Run: headless pygame with SDL's dummy video driver; simulated clock (each Clock.tick advances the game by its frame time, no real sleeping); random seed 0; keys injected as events and as key.get_pressed() state; mouse plan: one left click at the window centre at the start of phase 2, then a move to the lower-right quarter at the start of phase 3.
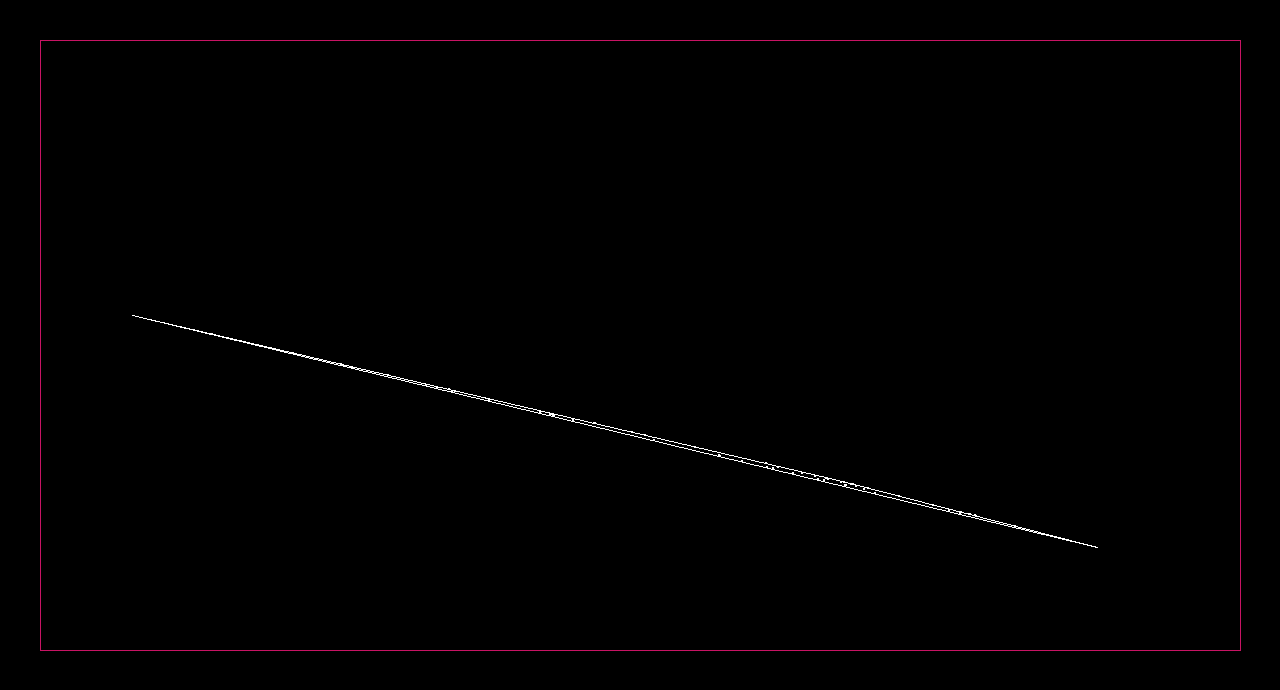
Frame 1 of 4 · flips 1–60 · no input
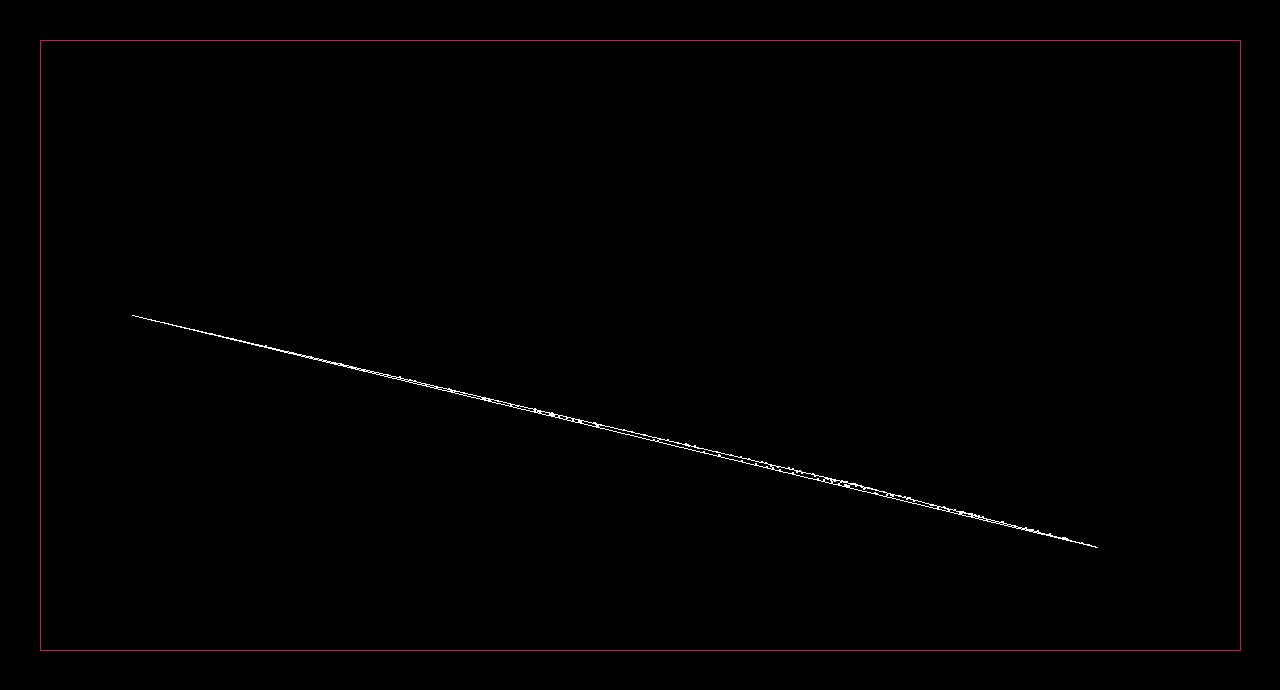
Frame 2 of 4 · flips 61–180 · clicked the window centre · tapped SPACE, RETURN · held RIGHT (→), D
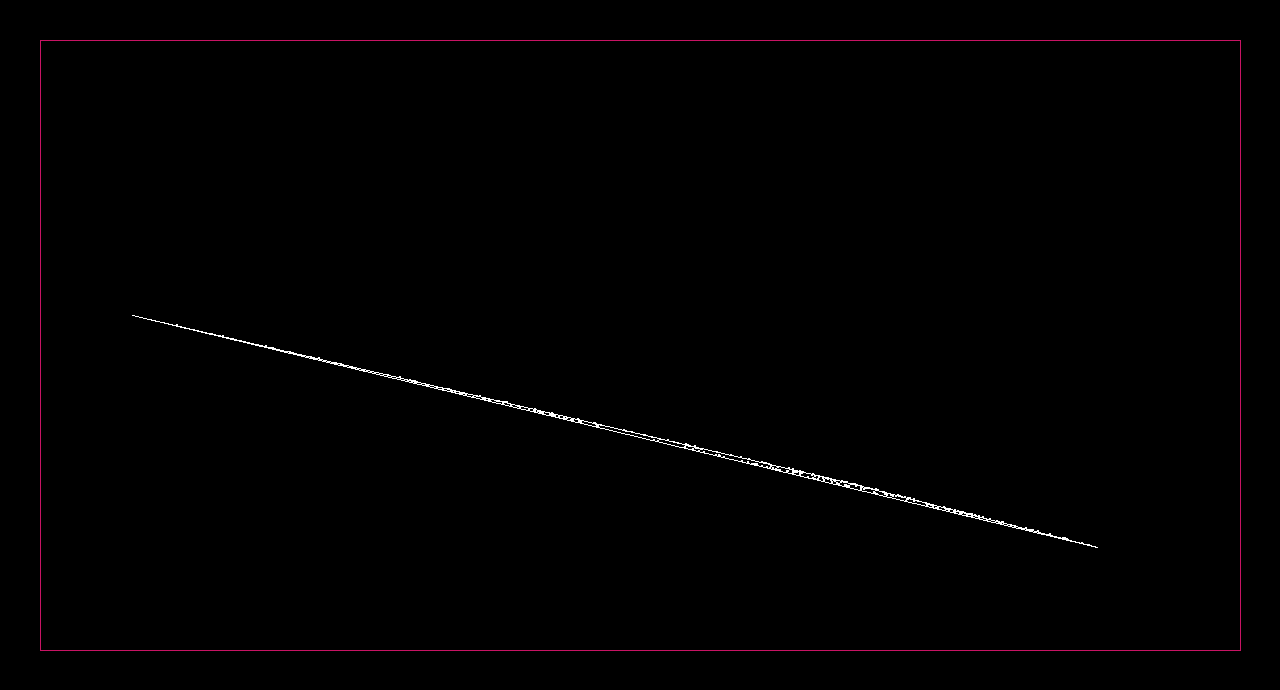
Frame 3 of 4 · flips 181–300 · moved the mouse to the lower-right quarter · held DOWN (↓), S
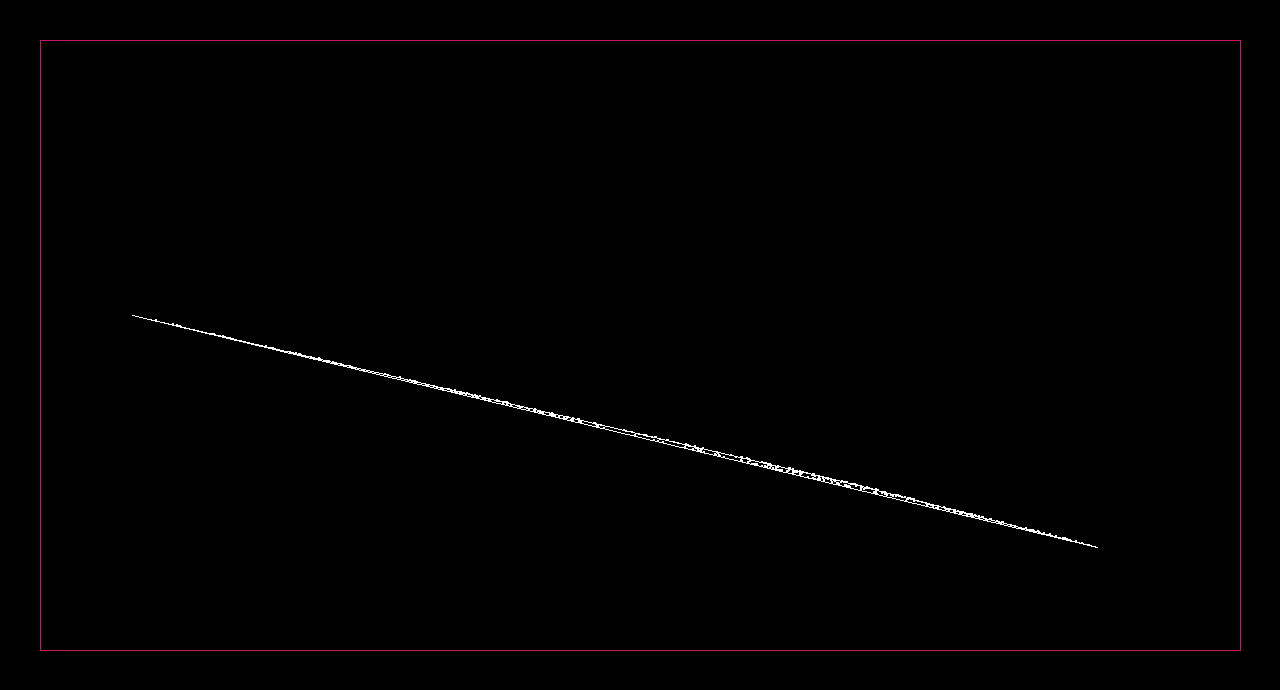
Frame 4 of 4 · flips 301–420 · held LEFT (←), A, UP (↑), W

The pygame program that drew these frames:

import random
import time
import pygame
import math

# Const
RUN = 1
RandomTriengle = 1
WIDTH = 1280
HEIGHT = 690
FPS = 60
ticks = 0
secunds = 0

pygame.init()
pygame.mixer.init()  # для звука
screen = pygame.display.set_mode((WIDTH, HEIGHT), pygame.DOUBLEBUF)
pygame.display.set_caption("My Game")
clock = pygame.time.Clock()

screen.set_alpha(None)


##ToDO: Ready

# Some math def's
def findmin(a):
    min = a[0]
    for i in a:
        if i < min:
            min = i
    return min


def scalarmult(v1, v2):
    return v1[0] * v2[0] + v1[1] * v2[1]


def findcos(v1, v2):
    mult = scalarmult(v1, v2)
    len1 = (v1[0] ** 2 + v1[1] ** 2) ** 0.5
    len2 = (v2[0] ** 2 + v2[1] ** 2) ** 0.5
    return (mult / (len1 * len2))


def dist(first, second):
    return (round((((first[1] - second[1]) ** 2 + (first[0] - second[0]) ** 2) ** 0.5) * 100) / 100)

#class zone
class Dot:
    def __init__(self, x, y):
        self.x = x
        self.y = y

    def drow(self):
        pygame.draw.circle(screen, (255, 255, 255), (self.x, self.y), 1)


def generate_new_dot(triengle):
    newDot = Dot(random.randint(50, WIDTH-50), random.randint(50, HEIGHT-50))
    x1 = triengle[0][0]
    x2 = triengle[1][0]
    x3 = triengle[2][0]
    y1 = triengle[0][1]
    y2 = triengle[1][1]
    y3 = triengle[2][1]
    x0 = newDot.x
    y0 = newDot.y
    if (((x1 - x0) * (y2 - y1) - (x2 - x1) * (y1 - y0)) > 0 and (
            (x2 - x0) * (y3 - y2) - (x3 - x2) * (y2 - y0)) > 0 and (
                (x3 - x0) * (y1 - y3) - (x1 - x3) * (y3 - y0)) > 0) or (
            ((x1 - x0) * (y2 - y1) - (x2 - x1) * (y1 - y0)) < 0 and (
            (x2 - x0) * (y3 - y2) - (x3 - x2) * (y2 - y0)) < 0 and ((x3 - x0) * (y1 - y3) - (x1 - x3) * (y3 - y0)) < 0):
        return newDot
    else:
        return 0

def create_new_Dot(triengle,dots):
    point = random.choice(triengle)
    new_Dot = Dot((point[0]+dots[-1].x)//2,(point[1]+dots[-1].y)//2)
    dots.append(new_Dot)

# Var's and conditions
if RUN:
    startTime = time.time()
    seconds = 0
    if RandomTriengle:
        triengle = []
        for i in range(3):
            newDot = (random.randint(50, WIDTH), random.randint(50, HEIGHT))
            triengle.append(newDot)
    else:
        triengle =[[WIDTH/2,70],[WIDTH-100,HEIGHT-100],[140,HEIGHT-200]]
    first_Dot = 0
    while not(first_Dot):
        first_Dot = generate_new_dot(triengle)
    dots = [first_Dot]

# Drow cicle
while RUN:
    clock.tick(FPS)

    for event in pygame.event.get():
        if event.type == pygame.QUIT:
            RUN = False
        if event.type == pygame.MOUSEBUTTONDOWN:
            if event.button == 1:
                print(1)
                print(len(dots))
            if event.button == 2:
                print(2)
            if event.button == 3:
                print(3)
        if event.type == pygame.KEYDOWN:
            if event.key == pygame.K_d:
                print("d")
            if event.key == pygame.K_a:
                print("a")
            if event.key == pygame.K_s:
                print("InteresNum = ", ' ')
                print("AntNum = ", ' ')
                print("Food in home = ", ' ')
            if event.key == pygame.K_w:
                print("w")
            if event.key == pygame.K_g:
                print("g")

    screen.fill([0, 0, 0])
    for i in triengle:
        for j in triengle:
            pygame.draw.line(screen,(255,255,255),[i[0],i[1]],[j[0],j[1]])
    for i in dots:
        i.drow()
    create_new_Dot(triengle,dots)

    pygame.draw.line(screen, (200, 20, 100), (40, 40), (WIDTH - 40, 40))
    pygame.draw.line(screen, (200, 20, 100), (WIDTH - 40, 40), (WIDTH - 40, HEIGHT - 40))
    pygame.draw.line(screen, (200, 20, 100), (WIDTH - 40, HEIGHT - 40), (40, HEIGHT - 40))
    pygame.draw.line(screen, (200, 20, 100), (40, 40), (40, HEIGHT - 40))
    pygame.display.flip()
    t = time.time()
    if int(t - startTime) == seconds:
        seconds += 1

print("time: ", seconds - 1)
pygame.quit()
